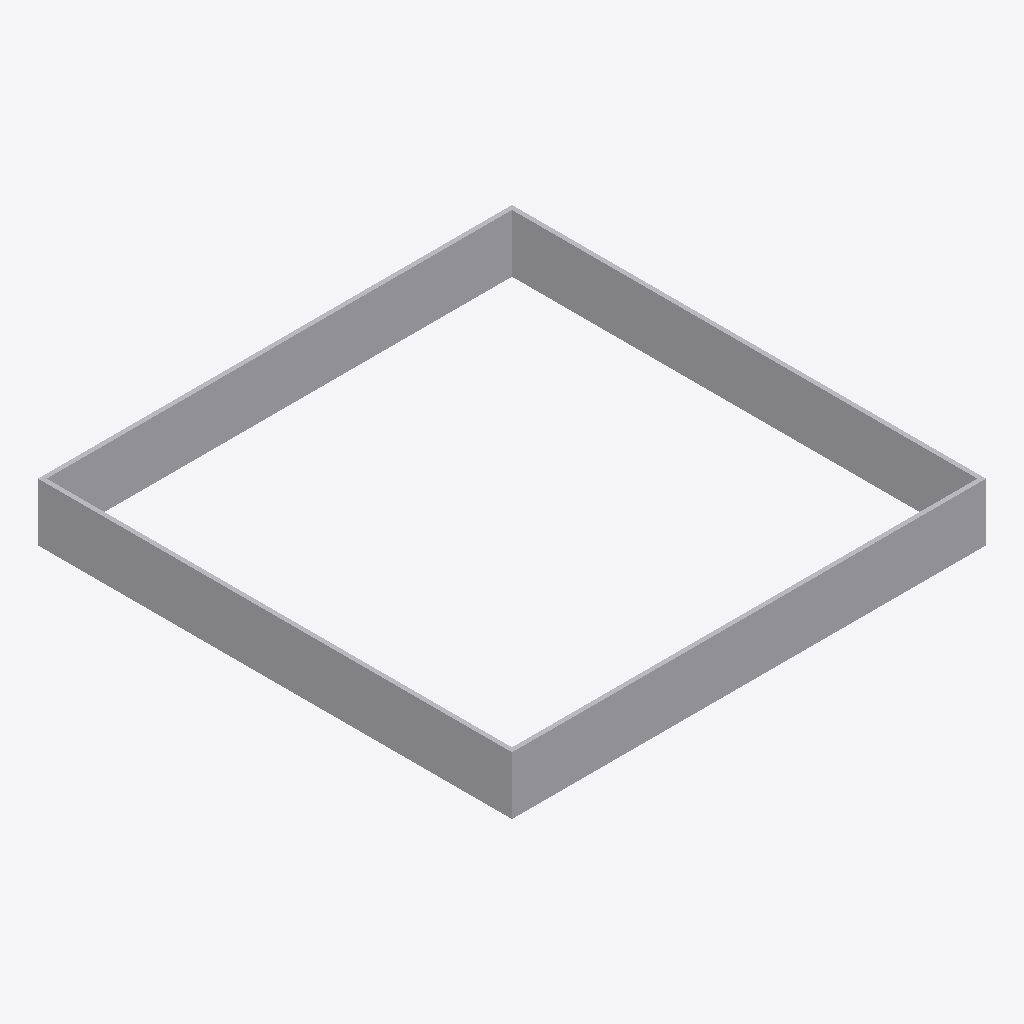
Isometric view of an IFC building model (IFC-SPF (STEP), schema IFC2X3, length unit metre), seen from the south-west, elements coloured by IFC class: 1 other element (light grey).
Extent 1.6 m × 1.6 m × 0.2 m (x, y, z). Storeys (1): Port De Barcelona at 0.00 m. Elements (1): 1 IfcFurnishingElement.

HEADER;
FILE_DESCRIPTION(('ViewDefinition [CoordinationView_V2.0]'),'2;1');
FILE_NAME('','',(''),(''),'','','');
FILE_SCHEMA(('IFC2X3'));
ENDSEC;
DATA;
#105=IFCPROJECT('34UKVHeH5CHvrwyycS_2aZ',$,'Port De Barcelona',$,$,'Port De Barcelona','Port De Barcelona',(#97),#92);
#130=IFCSITE('34UKVHeH5CHvrwyycS_2aX',$,'Default',$,$,#127,$,$,.ELEMENT.,(42,21,31,181945),(-71,-3,-24,-263305),0.0,$,$);
#115=IFCBUILDING('34UKVHeH5CHvrwyycS_2aY',$,'Port De Barcelona',$,$,#32,$,'Port De Barcelona',.ELEMENT.,$,$,$);
#124=IFCBUILDINGSTOREY('34UKVHeH5CHvrwyybZ1_NS',$,'Port De Barcelona',$,'Level:8mm Head',#122,$,'Port De Barcelona',.ELEMENT.,0.0);
#217=IFCFURNISHINGELEMENT('3bIPoWbR58Z8nPu7bRXmFM',$,'APBCN-URB-MOB-Alcorque_SinTapa_Cuadrado:1640mm:275994',$,'APBCN-URB-MOB-Alcorque_SinTapa_Cuadrado:1640mm',#215,#210,'275994');
ENDSEC;
